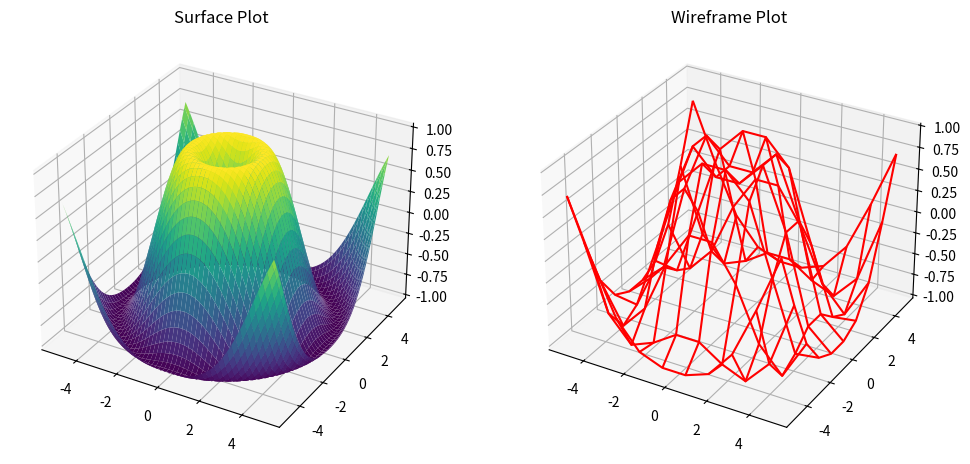

The script that saved this image:
import numpy as np
import matplotlib.pyplot as plt
from mpl_toolkits.mplot3d import Axes3D

# Generate data for the surface plot
x_surf = np.linspace(-5, 5, 100)
y_surf = np.linspace(-5, 5, 100)
x_surf, y_surf = np.meshgrid(x_surf, y_surf)
z_surf = np.sin(np.sqrt(x_surf**2 + y_surf**2))

# Generate data for the wireframe plot
x_wire = np.linspace(-5, 5, 10)
y_wire = np.linspace(-5, 5, 10)
x_wire, y_wire = np.meshgrid(x_wire, y_wire)
z_wire = np.sin(np.sqrt(x_wire**2 + y_wire**2))

# Create a figure and two subplots
fig = plt.figure(figsize=(12, 6))

# First subplot for the surface plot
ax_surf = fig.add_subplot(121, projection='3d')
surf = ax_surf.plot_surface(x_surf, y_surf, z_surf, cmap='viridis')
ax_surf.set_title('Surface Plot')

# Second subplot for the wireframe plot
ax_wire = fig.add_subplot(122, projection='3d')
wire = ax_wire.plot_wireframe(x_wire, y_wire, z_wire, color='r')
ax_wire.set_title('Wireframe Plot')

# Show the plots
plt.show()
